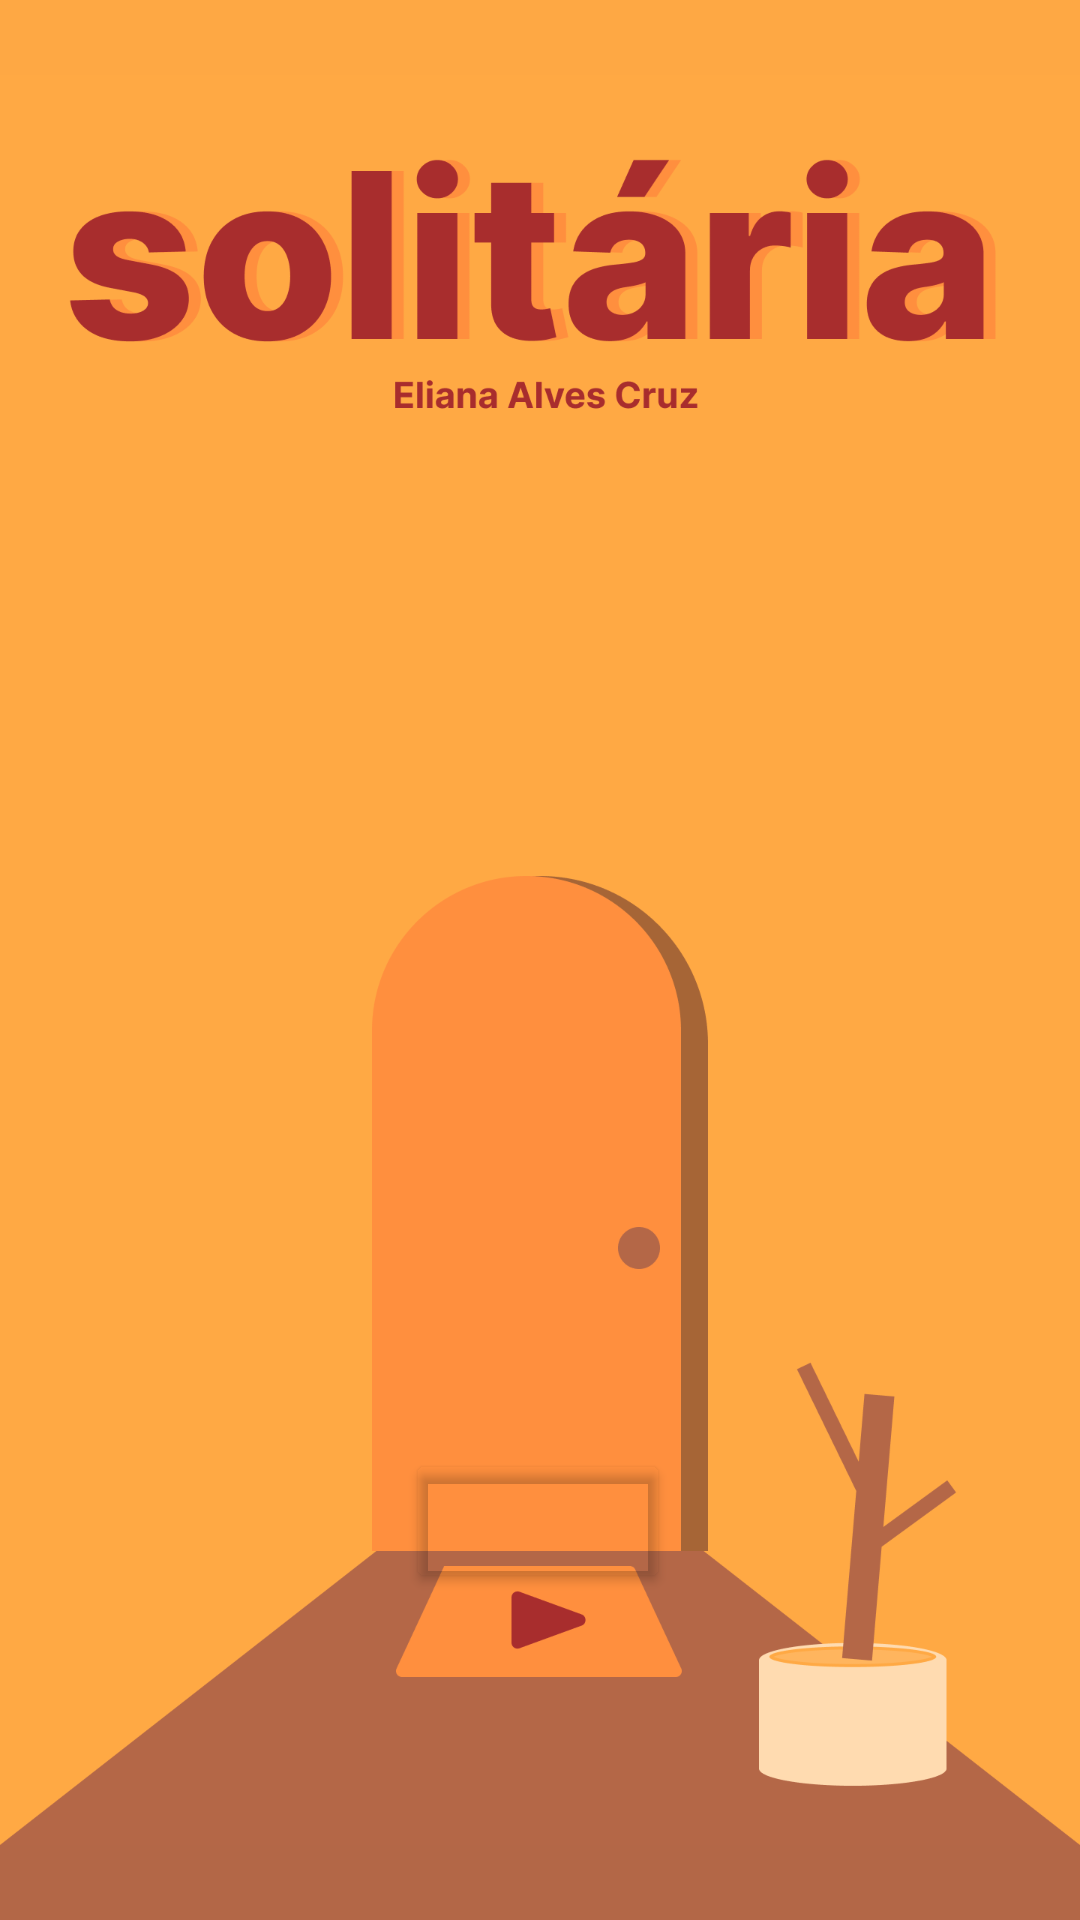

Here is an Android app screen rendered from its layout file. Give the layout XML and the strings, colors and styles it references.
<!-- AndroidManifest.xml: application theme Theme.Solitaria -->
<!-- res/layout/activity_main.xml -->
<?xml version="1.0" encoding="utf-8"?>
<androidx.constraintlayout.widget.ConstraintLayout xmlns:android="http://schemas.android.com/apk/res/android"
    xmlns:app="http://schemas.android.com/apk/res-auto"
    xmlns:tools="http://schemas.android.com/tools"
    android:layout_width="match_parent"
    android:layout_height="match_parent"
    android:background="#FEA844"
    android:backgroundTint="#B36747"
    tools:context=".MainActivity">

    <View
        android:id="@+id/view"
        android:layout_width="413dp"
        android:layout_height="320dp"
        android:background="#FEA844"
        app:layout_constraintBottom_toBottomOf="@+id/imageView"
        app:layout_constraintEnd_toEndOf="parent"
        app:layout_constraintHorizontal_bias="0.0"
        app:layout_constraintStart_toStartOf="parent"
        app:layout_constraintTop_toTopOf="parent"
        app:layout_constraintVertical_bias="0.0" />

    <ImageView
        android:id="@+id/imageView"
        android:layout_width="wrap_content"
        android:layout_height="wrap_content"
        app:layout_constraintBottom_toBottomOf="parent"
        app:layout_constraintEnd_toEndOf="parent"
        app:layout_constraintStart_toStartOf="parent"
        app:layout_constraintTop_toTopOf="parent"
        app:srcCompat="@drawable/group_2__3_" />

    <Button
        android:id="@+id/button"
        android:layout_width="wrap_content"
        android:layout_height="wrap_content"
        android:backgroundTint="@android:color/transparent"
        app:layout_constraintBottom_toBottomOf="parent"
        app:layout_constraintEnd_toEndOf="parent"
        app:layout_constraintHorizontal_bias="0.498"
        app:layout_constraintStart_toStartOf="parent"
        app:layout_constraintTop_toTopOf="parent"
        app:layout_constraintVertical_bias="0.816" />

</androidx.constraintlayout.widget.ConstraintLayout>
<!-- resources referenced by this layout -->
<resources>
  <!-- drawable group_2__3_: png bitmap (drawable, 68564 bytes) -->
  <style name="Theme.Solitaria" parent="Base.Theme.Solitaria" />
  <style name="Base.Theme.Solitaria" parent="Theme.Material3.DayNight.NoActionBar">
          
          
      </style>
</resources>
